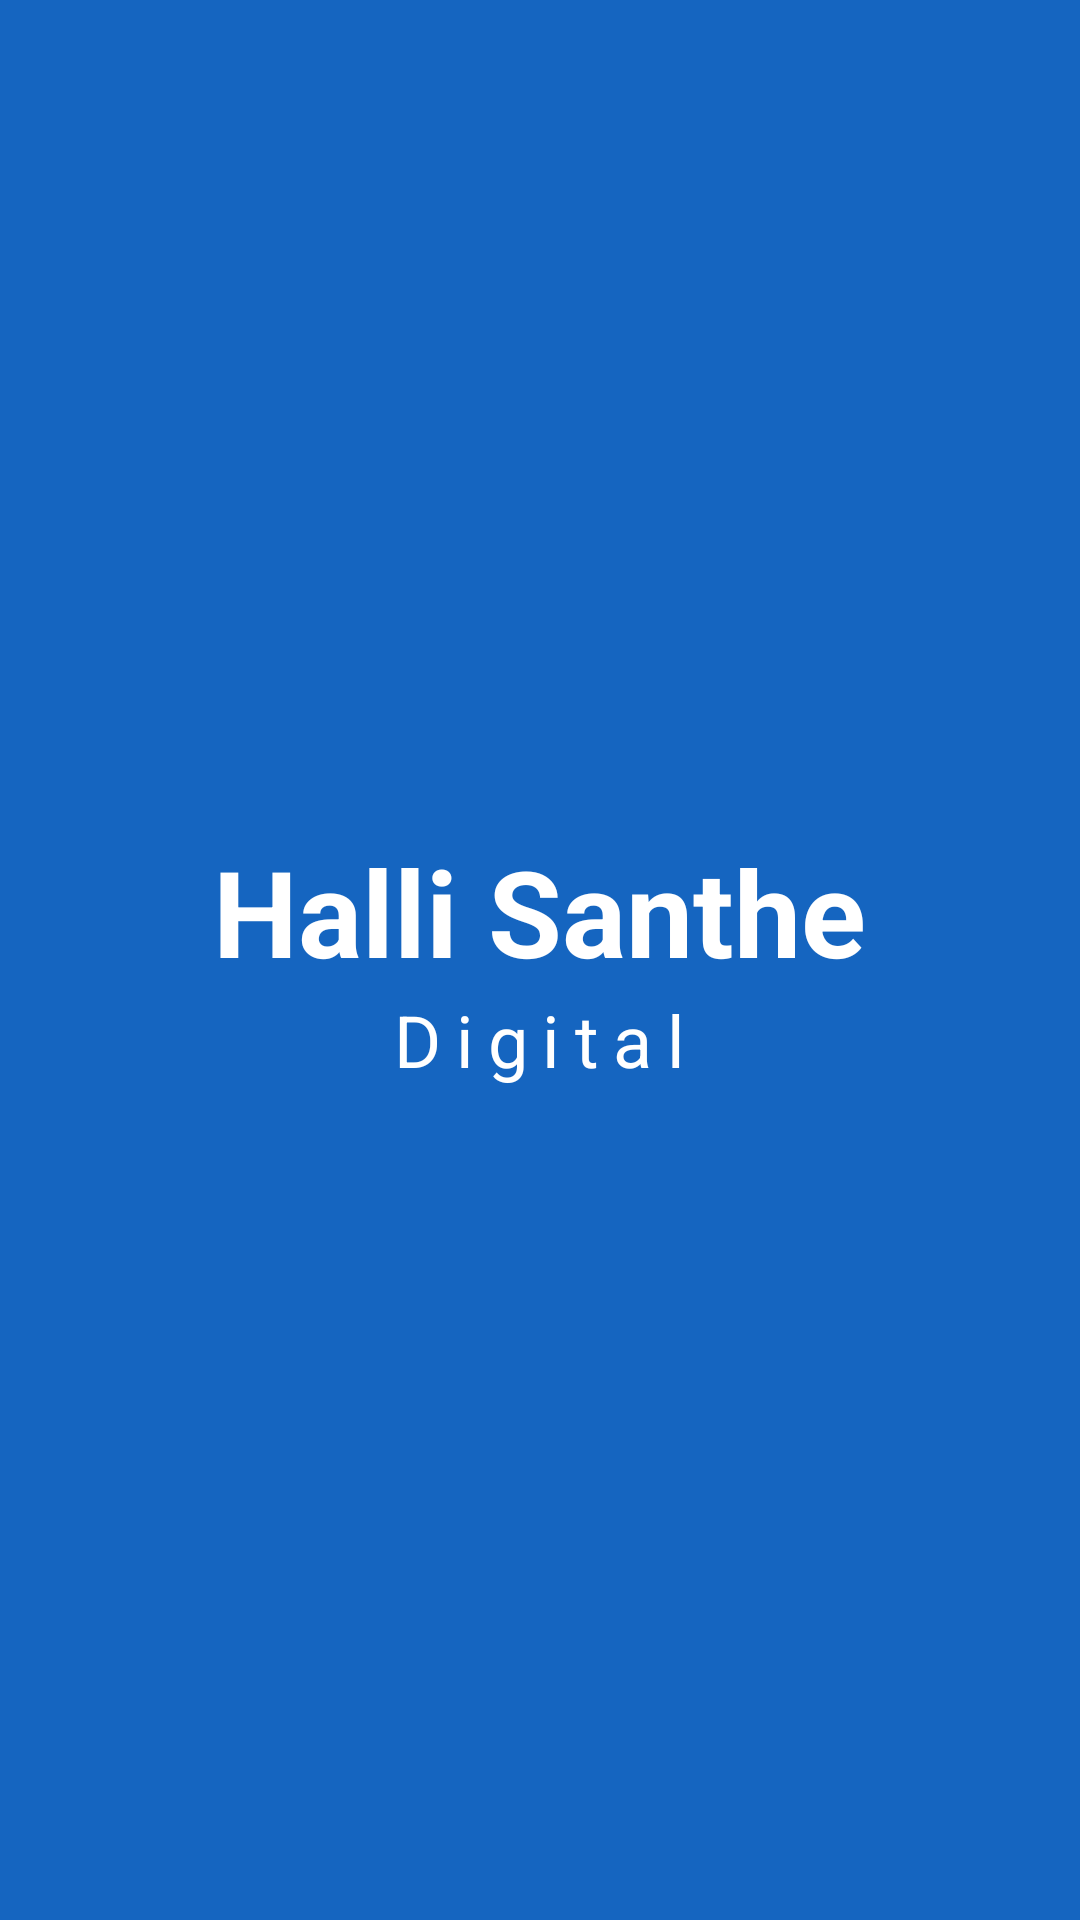

Here is an Android app screen rendered from its layout file. Give the layout XML and the strings, colors and styles it references.
<!-- AndroidManifest.xml: application theme Theme.HalliSanthe -->
<!-- res/layout/activity_splash.xml -->
<?xml version="1.0" encoding="utf-8"?>
<FrameLayout xmlns:android="http://schemas.android.com/apk/res/android"
    android:layout_width="match_parent"
    android:layout_height="match_parent"
    android:background="@color/ocean_blue">

    <LinearLayout
        android:layout_width="wrap_content"
        android:layout_height="wrap_content"
        android:layout_gravity="center"
        android:gravity="center"
        android:orientation="vertical">

        <TextView
            android:layout_width="wrap_content"
            android:layout_height="wrap_content"
            android:text="Halli Santhe"
            android:textColor="@color/white"
            android:textSize="40sp"
            android:textStyle="bold" />

        <TextView
            android:layout_width="wrap_content"
            android:layout_height="wrap_content"
            android:text="Digital"
            android:textColor="@color/white"
            android:textSize="24sp"
            android:letterSpacing="0.2" />

    </LinearLayout>
</FrameLayout>
<!-- resources referenced by this layout -->
<resources>
  <color name="ocean_blue">#1565C0</color>
  <color name="white">#FFFFFF</color>
  <style name="Theme.HalliSanthe" parent="Theme.Material3.Light.NoActionBar">
          <item name="colorPrimary">@color/ocean_blue</item>
          <item name="colorOnPrimary">@color/white</item>
          <item name="android:navigationBarColor">@color/ocean_blue</item>
          <item name="android:statusBarColor">@color/ocean_blue</item>
          <item name="android:windowBackground">@color/ocean_bg</item>
      </style>
  <color name="ocean_bg">#F0F8FF</color>
</resources>
